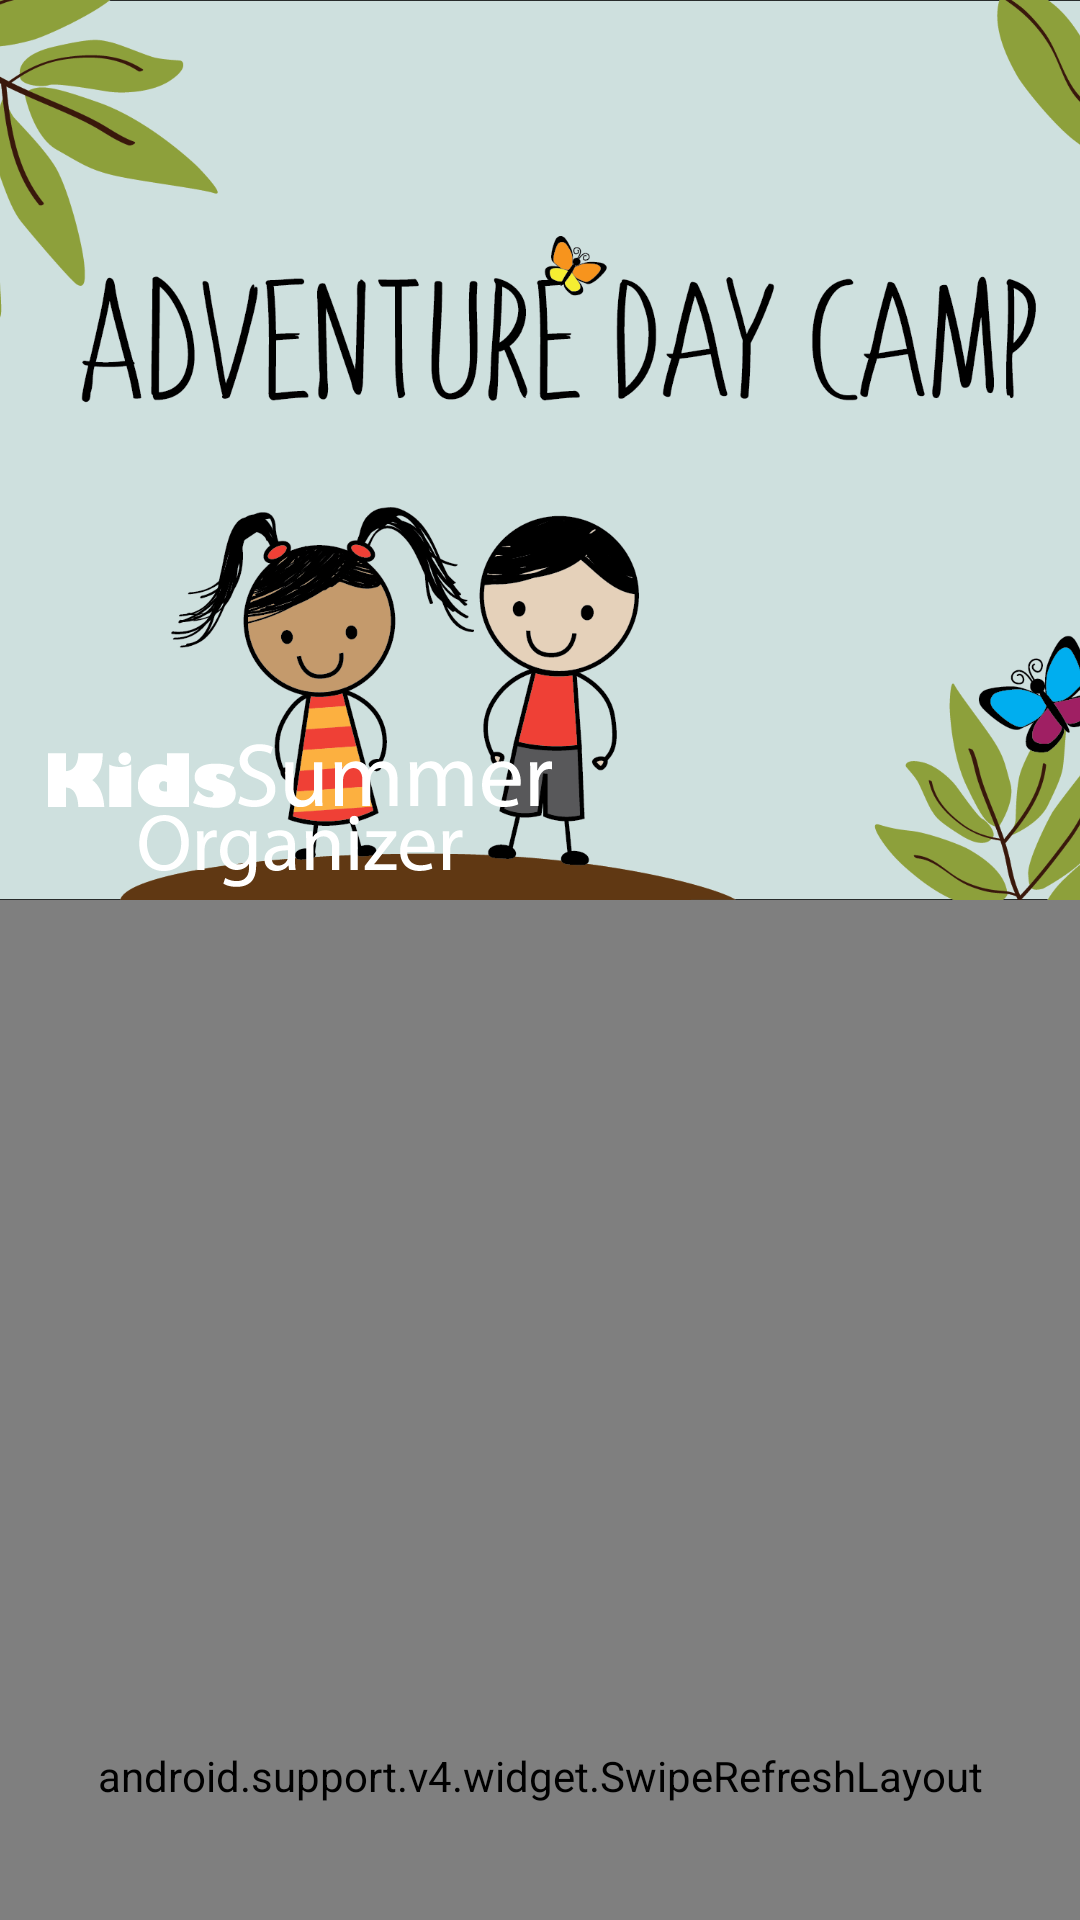

Write the Android layout XML for this screen, with the resource values it uses.
<!-- AndroidManifest.xml: application theme MyTheme -->
<!-- res/layout/activity_main.xml -->
<?xml version="1.0" encoding="utf-8"?>
<android.support.design.widget.CoordinatorLayout
    xmlns:android="http://schemas.android.com/apk/res/android"
    xmlns:app="http://schemas.android.com/apk/res-auto"
    xmlns:tools="http://schemas.android.com/tools"
    android:layout_width="match_parent"
    android:layout_height="match_parent"
    android:fitsSystemWindows="true"
    >
    

    <android.support.design.widget.AppBarLayout
        android:id="@+id/appBar"
        android:layout_width="match_parent"
        android:layout_height="300dp"
        android:theme="@style/ThemeOverlay.AppCompat.Dark.ActionBar"
        android:fitsSystemWindows="true">

        <android.support.design.widget.CollapsingToolbarLayout
            android:id="@+id/collapsing_toolbar_layout"
            android:layout_width="match_parent"
            android:layout_height="match_parent"
            app:collapsedTitleTextAppearance="@style/TextAppearance.AppCompat.Widget.ActionBar.Title.Inverse"
            app:expandedTitleTextAppearance="@style/TextAppearance.AppCompat.Widget.ActionBar.Title.Inverse"
            app:expandedTitleMarginStart="72dp"
            app:contentScrim="?attr/colorPrimary"
            app:layout_scrollFlags="scroll|exitUntilCollapsed">

            <FrameLayout
                android:layout_width="fill_parent"
                android:layout_height="wrap_content"
                app:layout_collapseMode="parallax">
                <ImageView
                    android:id="@+id/toolbarImage"
                    android:layout_width="match_parent"
                    android:layout_height="match_parent"
                    android:scaleType="centerCrop"
                    android:fitsSystemWindows="true"
                    android:src="@drawable/kidssummer_organizer_banner"
                    app:layout_collapseMode="parallax"
                    android:contentDescription="@string/bg"
                    />

                <View
                    android:layout_width="fill_parent"
                    android:layout_height="fill_parent"
                    android:background="@drawable/scrim" />

            </FrameLayout>

            <android.support.v7.widget.Toolbar
                android:id="@+id/toolbar"
                app:theme="@style/ThemeOverlay.AppCompat.Dark.ActionBar"
                android:layout_marginLeft="@dimen/list_toolbar_side_margin"
                android:layout_marginRight="@dimen/list_toolbar_side_margin"
                android:layout_width="match_parent"
                android:layout_height="?actionBarSize"
                android:layout_gravity="bottom"
                >

                <ImageView
                    android:layout_width="wrap_content"
                    android:layout_height="wrap_content"
                    android:src="@drawable/logo"
                    android:contentDescription="@string/app_name" />

            </android.support.v7.widget.Toolbar>


        </android.support.design.widget.CollapsingToolbarLayout>
    </android.support.design.widget.AppBarLayout>


    <android.support.v4.widget.SwipeRefreshLayout
        android:id="@+id/swipe_refresh_layout"
        android:layout_width="match_parent"
        android:layout_height="match_parent"
        app:layout_behavior="@string/appbar_scrolling_view_behavior">

        <ScrollView
            android:layout_width="match_parent"
            android:layout_height="match_parent">


            <android.support.constraint.ConstraintLayout
                android:id="@+id/linearLayout"
                android:layout_width="match_parent"
                android:layout_height="wrap_content"
                android:orientation="vertical">

                <TextView
                    android:id="@+id/tv_titleMain"
                    android:layout_width="wrap_content"
                    android:layout_height="wrap_content"
                    android:layout_marginStart="8dp"
                    android:layout_marginLeft="8dp"
                    android:layout_marginTop="27dp"
                    android:layout_marginEnd="8dp"
                    android:layout_marginRight="8dp"
                    android:layout_marginBottom="10dp"
                    android:gravity="center_horizontal"
                    android:text="@string/title_your_children"
                    android:textSize="20sp"
                    app:layout_constraintBottom_toBottomOf="parent"
                    app:layout_constraintEnd_toStartOf="@+id/btn_child"
                    app:layout_constraintStart_toStartOf="parent"
                    app:layout_constraintTop_toTopOf="parent"
                    tools:layout_conversion_absoluteHeight="27dp"
                    tools:layout_conversion_absoluteWidth="411dp" />


                <Button
                    android:id="@+id/btn_child"
                    android:layout_width="209dp"
                    android:layout_height="wrap_content"
                    android:layout_marginStart="35dp"
                    android:layout_marginLeft="35dp"
                    android:layout_marginTop="16dp"
                    android:layout_marginEnd="8dp"
                    android:layout_marginRight="8dp"
                    android:paddingLeft="16dp"
                    android:paddingRight="16dp"
                    android:text="@string/btn_add_child"
                    android:textSize="18sp"
                    app:layout_constraintBottom_toBottomOf="parent"
                    app:layout_constraintEnd_toEndOf="parent"
                    app:layout_constraintStart_toEndOf="@+id/tv_titleMain"
                    app:layout_constraintTop_toTopOf="parent"
                    tools:layout_conversion_absoluteHeight="48dp"
                    tools:layout_conversion_absoluteWidth="411dp" />


            </android.support.constraint.ConstraintLayout>
        </ScrollView>
    </android.support.v4.widget.SwipeRefreshLayout>

</android.support.design.widget.CoordinatorLayout>
<!-- resources referenced by this layout -->
<resources>
  <!-- drawable kidssummer_organizer_banner: png bitmap (drawable-xxhdpi, 116446 bytes) -->
  <!-- drawable logo: png bitmap (drawable-xxhdpi, 8967 bytes) -->
  <string name="app_name">KidsSummer Organizer</string>
  <string name="bg">background</string>
  <string name="btn_add_child">Add Child</string>
  <string name="title_your_children">Your Children</string>
  <style name="MyTheme" parent="Base.MyTheme" />
  <style name="Base.MyTheme" parent="Theme.AppCompat.Light.NoActionBar">
          <item name="colorPrimary">@color/colorPrimary</item>
          <item name="colorPrimaryDark">@color/colorPrimaryDark</item>
          <item name="colorAccent">@color/colorAccent</item>
          <item name="windowActionBar">false</item>
          <item name="windowActionBarOverlay">true</item>
          <item name="windowNoTitle">true</item>
  
  
      </style>
  <color name="colorPrimary">#6200EE</color>
  <color name="colorPrimaryDark">#3700B3</color>
  <color name="colorAccent">#FF4081</color>
</resources>
